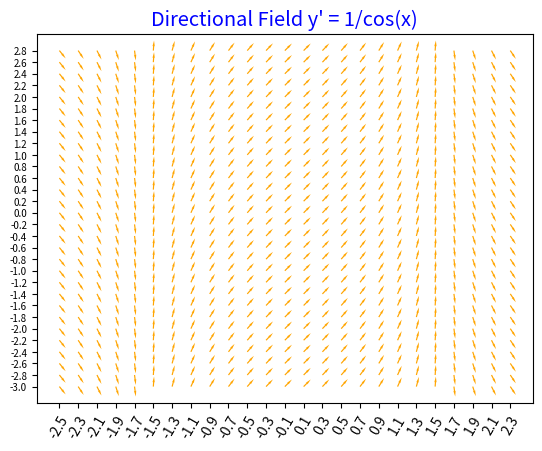

This chart was generated by the following Python code:
# -*- coding: utf-8 -*-
"""
Directional Field 2D normalizado
de  y'(x) = 1/cos(x)

Curso:  MCA 4 2025-2 

Tema:   Análisis Cualitativo de la EDO  y' = f(x) 

Referencias:
  * How to Plot a Direction Field with Python, Odubanjo Sec 6
     link web: https://pubhtml5.com/enyy/ikvo/basic/
  * web https://matplotlib.org/stable/api/_as_gen/matplotlib.pyplot.quiver.html 

Software:
    Pyton 3.12.4
    Spyder 6.0.1
    Anaconda 2.6.4
    
[redacted]
Editado  Jan 30 2025 v2
"""
import numpy as np
import matplotlib.pyplot as plt

# Definicón de la Derivada
def f(x,y):
    return 1/np.cos(x); 

nx, ny = .2, .2
x = np.arange(-2.5, 2.5, nx) 
y = np.arange(-3, 3, ny)

# Contrucción de los puntos de evaluación
X, Y = np.meshgrid(x, y)

# Derivative
dy = f(X,Y)
dx =np.ones(X.shape)

# Normalizar
dyu = dy/np.sqrt(dx**2 + dy**2)
dxu = dx/np.sqrt(dx**2 + dy**2)

# Gráficas
plt.quiver(X,Y,dxu,dyu, color = "orange", headwidth = 2)
plt.xticks(x, rotation = 60)
plt.yticks(y, fontsize=7)
plt.title("Directional Field y' = 1/cos(x)", 
          color='blue', fontsize ='x-large')
plt.show()

